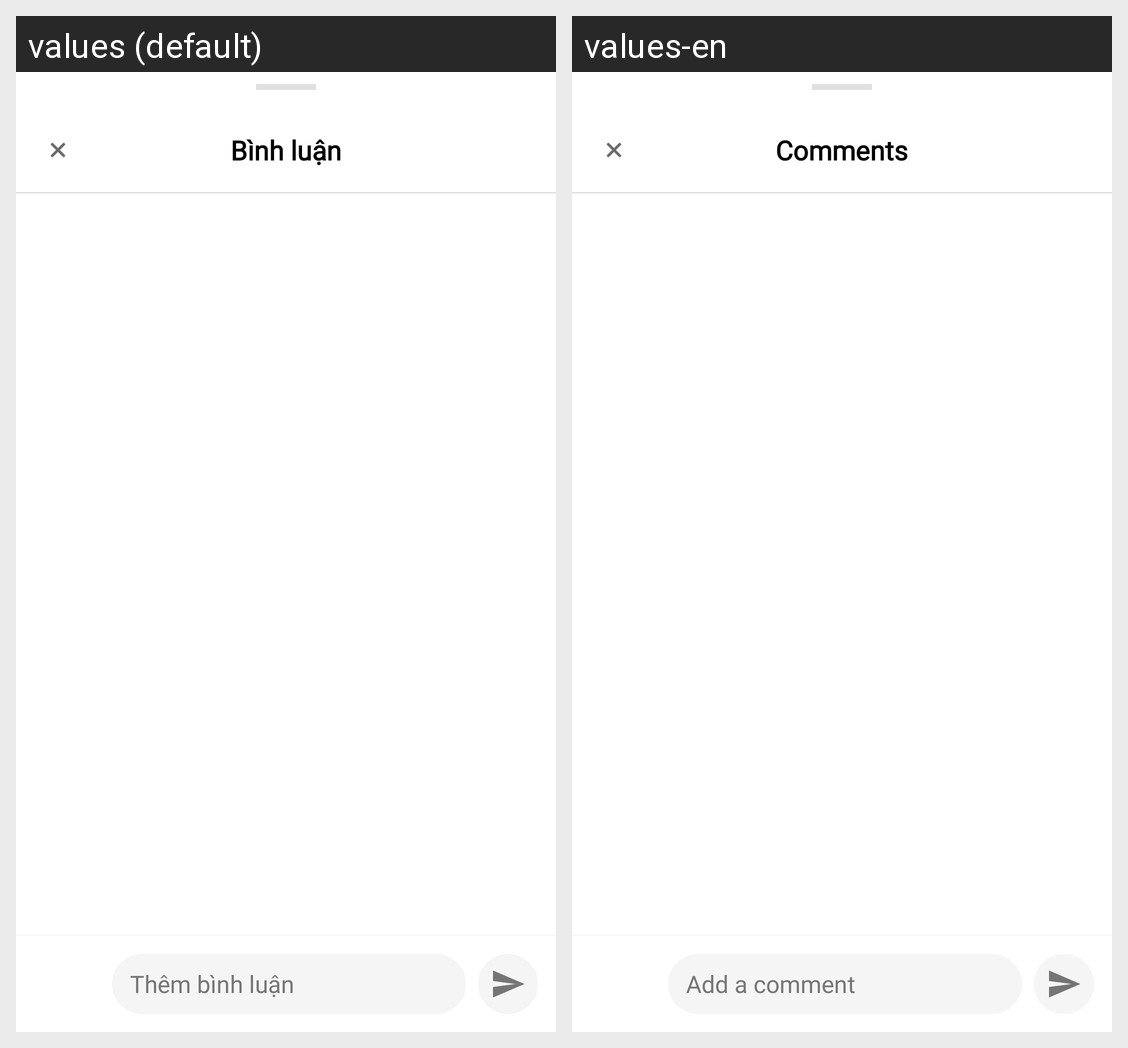

Strings drawn on this Android screen and how each of the app's shown locales translates them:
Android screen res/layout/bottom_sheet_comments.xml rendered under 2 locales, left to right: values (default), values-en. Device: Nexus 5 (rendered at 1080×1920; each locale shown at half size, 540×960, under a caption strip naming it); theme Theme.News_app.
Strings drawn on this screen, with the default value and each locale's value (text and hints the layout hard-codes, and strings that could not be matched under every locale, appear in the picture but are not listed):

comments_title
  values: Bình luận
  values-en: Comments

comments_input_hint
  values: Thêm bình luận
  values-en: Add a comment
